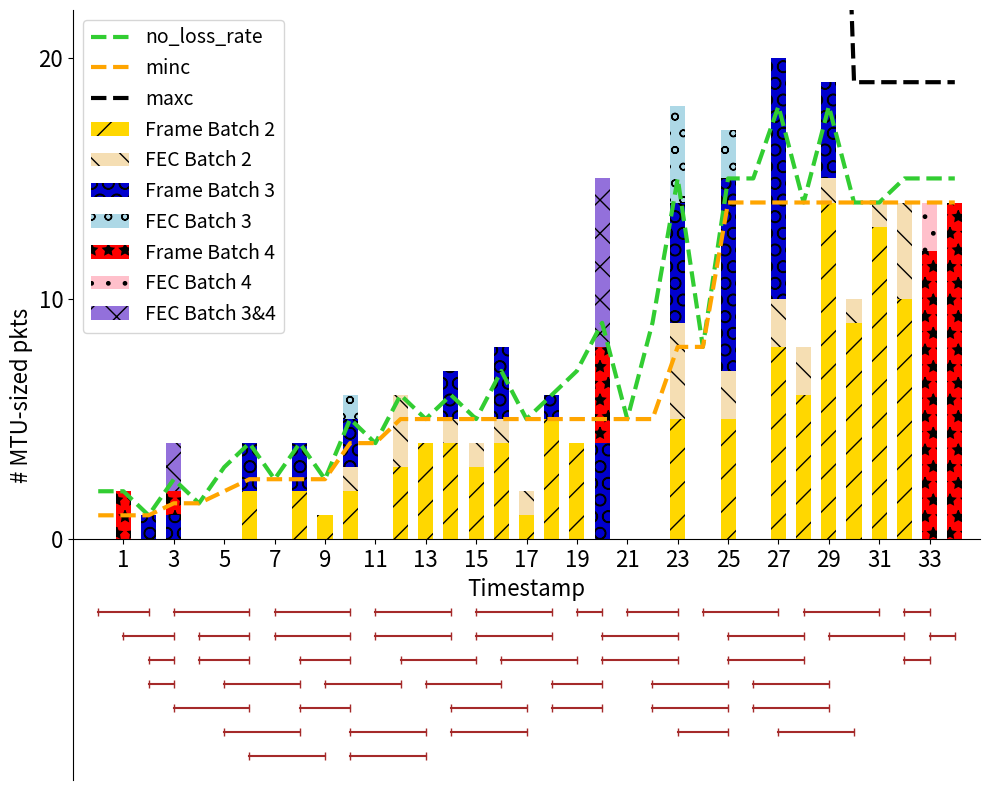

Write Python code to recreate this figure.
import matplotlib.pyplot as plt
import numpy as np


# Sample data
time = [0, 1, 2, 3, 4, 5, 6, 7, 8, 9, 10, 11, 12, 13, 14, 15, 16, 17, 18, 19, 20, 21, 22, 23, 24, 25, 26, 27, 28, 29, 30, 31, 32, 33, 34]
minc = [1, 1, 1, 1.5, 1.5, 2, 2.5, 2.5, 2.5, 2.5, 4, 4, 5, 5, 5, 5, 5, 5, 5, 5, 5, 5, 5, 8, 8, 14, 14, 14, 14, 14, 14, 14, 14, 14, 14]
no_loss_rate = [2, 2, 1, 2.5, 1.5, 3, 4, 2.5, 4, 2.5, 5, 4, 6, 5, 6, 5, 7, 5, 6, 7, 9, 5, 9, 15, 8, 15, 15, 18, 14, 18, 14, 14, 15, 15, 15]
maxc = np.array([50, 50, 50, 50, 50, 50, 50, 50, 50, 50, 50, 50, 50, 50, 50, 50, 50, 50, 50, 50, 50, 50, 50, 50, 50, 50, 50, 50, 50, 50, 19, 19, 19, 19, 19])


frame0 = np.array([0, 0, 0, 0, 0, 0, 2, 0, 2, 1, 2, 0, 3, 4, 4, 3, 4, 1, 5, 4, 0, 0, 0, 5, 0, 5, 0, 8, 6, 14, 9, 13, 10, 0, 0])
fec0 = np.array([0, 0, 0, 0, 0, 0, 0, 0, 0, 0, 1, 0, 3, 0, 1, 1, 1, 1, 0, 0, 0, 0, 0, 4, 0, 2, 0, 2, 2, 1, 1, 1, 4, 0, 0])
frame1 = np.array([0, 0, 1, 1, 0, 0, 2, 0, 2, 0, 2, 0, 0, 0, 2, 0, 3, 0, 1, 0, 4, 0, 0, 5, 0, 8, 0, 10, 0, 4, 0, 0, 0, 0, 0])
fec1 = np.array([0, 0, 0, 0, 0, 0, 0, 0, 0, 0, 1, 0, 0, 0, 0, 0, 0, 0, 0, 0, 0, 0, 0, 4, 0, 2, 0, 0, 0, 0, 0, 0, 0, 0, 0])
frame2 = np.array([0, 2, 0, 1, 0, 0, 0, 0, 0, 0, 0, 0, 0, 0, 0, 0, 0, 0, 0, 0, 4, 0, 0, 0, 0, 0, 0, 0, 0, 0, 0, 0, 0, 12, 14])
fec2 = np.array([0, 0, 0, 0, 0, 0, 0, 0, 0, 0, 0, 0, 0, 0, 0, 0, 0, 0, 0, 0, 0, 0, 0, 0, 0, 0, 0, 0, 0, 0, 0, 0, 0, 2, 0])
fec12 = np.array([0, 0, 0, 2, 0, 0, 0, 0, 0, 0, 0, 0, 0, 0, 0, 0, 0, 0, 0, 0, 7, 0, 0, 0, 0, 0, 0, 0, 0, 0, 0, 0, 0, 0, 0])

# X positions and bar width
x = np.arange(len(time))
width = 0.6

# Draw stacked bars
#plt = brokenaxes(ylims=(( -15, 15), (45, 65)), hspace=.1)
plt.figure(figsize=(10, 8))
plt.bar(x,               frame0, width, label='Frame Batch 2', color = 'gold', hatch = '/')
plt.bar(x, fec0,     width, bottom=frame0,     label='FEC Batch 2', color = 'wheat', hatch = '\\')
plt.bar(x, frame1,     width, bottom=frame0+fec0, label='Frame Batch 3', color = 'mediumblue', hatch = 'O')
plt.bar(x, fec1,     width, bottom=frame0+fec0+frame1, label='FEC Batch 3', color = 'lightblue', hatch = 'o')
plt.bar(x, frame2,     width, bottom=frame0+fec0+frame1+fec1, label='Frame Batch 4', color = 'red', hatch = '*')
plt.bar(x, fec2,     width, bottom=frame0+fec0+frame1+fec1+frame2, label='FEC Batch 4', color = 'pink', hatch = '.')
plt.bar(x, fec12,     width, bottom=frame0+fec0+frame1+fec1+frame2+fec2, label='FEC Batch 3&4', color = 'mediumpurple', hatch = 'x')

plt.plot(x, no_loss_rate, color="limegreen", label='no_loss_rate', linewidth=3, linestyle='--')
plt.plot(x, minc, color="orange", label='minc', linewidth=3, linestyle='--')
plt.plot(x, maxc, color="black", label='maxc', linewidth=3, linestyle='--')

#plt.title('Converging_action_plot')
ax = plt.gca()  # get current axes
ax.spines['bottom'].set_position(('data', 0)) 
ax.spines['top'].set_color('none')         
ax.spines['right'].set_color('none')     
ax.xaxis.set_ticks_position('bottom')         
ax.yaxis.set_ticks_position('left')     
yticks = ax.get_yticks()
yticks = yticks[yticks >= 0]
ax.set_yticks(yticks)

ends = [[0,2], [1,3], [2, 3], [2, 3], [3, 6], [3, 6], [4, 6], [4, 6], [5, 8], [5, 8], [6, 9], [7, 10], [7, 10], [8, 10], [8, 10], [9, 12], [10, 13], [10, 13], 
        [11, 14], [11, 14], [12, 15], [13, 16], [14, 17], [14, 17], [15, 18], [15, 18], [16, 19], [18, 20], [18, 20], [19, 20], 
        [20, 23], [20, 23], [21, 23], [22, 25], [22, 25], [23, 25], [24, 27], [25, 28], [25, 28], [26, 29], [26, 29], [27, 30], [28, 31], [29, 32], 
        [32, 33], [32, 33], [33, 34]]

positions = [3, 4, 5, 6, 7, 8, 9, 10, 11, 12, 13, 14, 15]

map = {}
for i in positions:
    map[i] = -1

for index, line in enumerate(ends): 
    for i in positions:
        if map[i] < line[0]:
            map[i] = -1

    position = positions[len(positions) - 1]
    for i in positions:
        if map[i] == -1:
            position = i
            map[i] = line[1]
            break

    plt.plot(line, [-position,-position], marker='|', color = 'brown')

# Labels and formatting
plt.xlabel('Timestamp', fontsize=16)
plt.ylabel('# MTU-sized pkts', fontsize=16)
plt.xticks(x, time, fontsize=16)
xticks = ax.get_xticks()
xticks = xticks[xticks % 2 == 1]
ax.set_xticks(xticks)
plt.axis([-1,35, -10,22])
plt.yticks(fontsize=16)
plt.legend(fontsize=14)
plt.tight_layout()
#plt.show()
plt.savefig('micro-jitter.pdf', format='pdf')
plt.savefig('micro-jitter.png')
